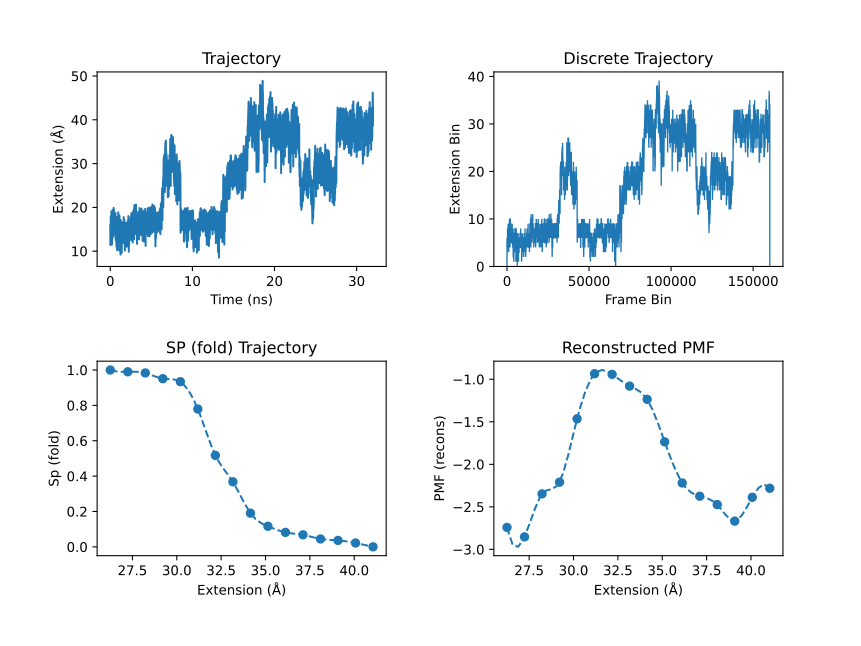

Source data for this figure (header and first rows):
#EXT_BIN	EXT_BIN_START	EXT_BIN_END	EXT_BIN_MED	SP	PMF_RE
17	25.76	26.75	26.25	1.0	-2.742
18	26.75	27.73	27.24	0.9899	-2.853
19	27.73	28.72	28.23	0.9833	-2.347
20	28.72	29.71	29.21	0.9509	-2.21
21	29.71	30.69	30.2	0.9342	-1.464
22	30.69	31.68	31.19	0.7795	-0.9345
23	31.68	32.67	32.18	0.5171	-0.9421
24	32.67	33.66	33.16	0.3677	-1.08
25	33.66	34.64	34.15	0.1905	-1.236
26	34.64	35.63	35.14	0.1163	-1.736
27	35.63	36.62	36.12	0.08174	-2.219
28	36.62	37.6	37.11	0.06795	-2.375
29	37.6	38.59	38.1	0.04453	-2.474
30	38.59	39.58	39.09	0.03641	-2.668
31	39.58	40.57	40.07	0.02177	-2.388
32	40.57	41.55	41.06	0.0	-2.281
